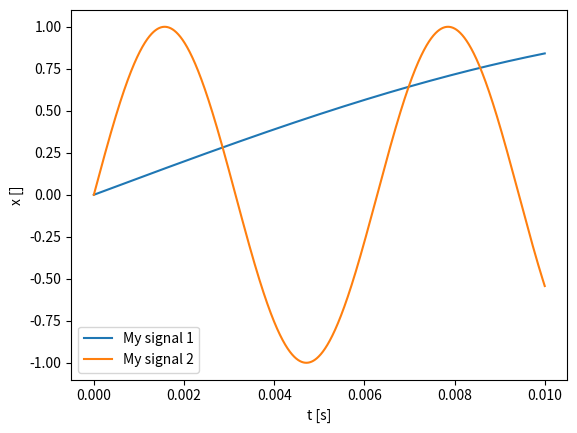
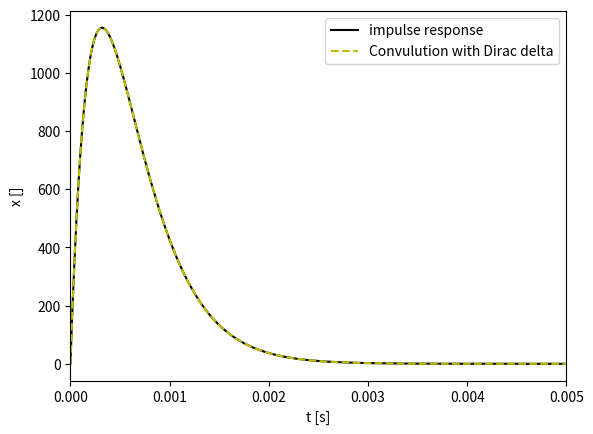
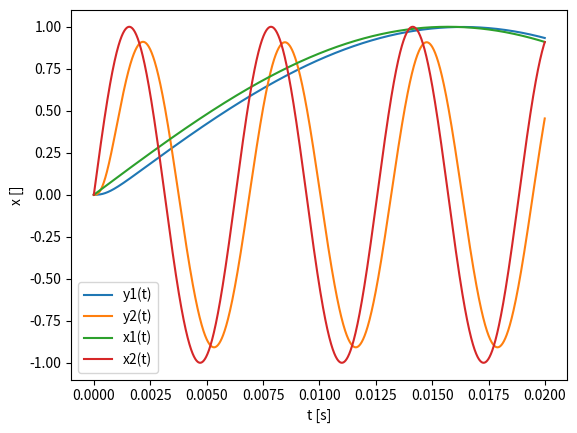
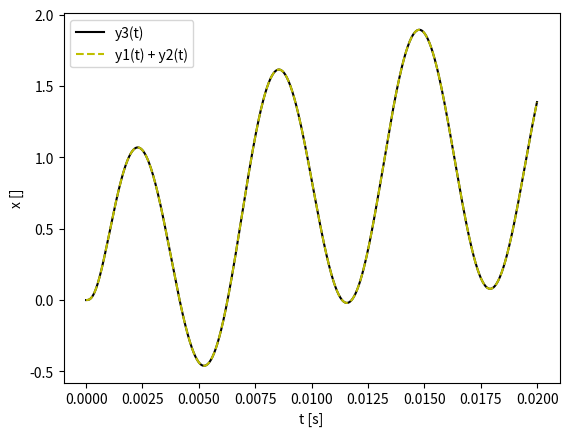

Write the Python code that produced these figures, in order.
#import sounddevice as sd
import numpy as np
import matplotlib.pyplot as plt
from scipy import signal
from time import sleep

def x1func(x):
    x1f = 100
    return np.sin(x1f*x)

def x2func(x):
    x2f = 1000
    return np.sin(x2f*x)

# Time step delta t
dt = 0.000001
start_time = 0
stop_time = 0.01

# Generate a time vector 't' (seconds?)
t = np.arange(start_time, stop_time, dt) # (start, stop, increment)

###################################
# Generate signals with np.sin(t)
###################################

x1 = np.zeros(int((stop_time - start_time)/dt))
x2 = np.zeros(int((stop_time - start_time)/dt))

## 
i = 0
for time in t:
    x1[i] = x1func(time)
    x2[i] = x2func(time)
    i+=1

#1c
# Play the two signals x1(t) and x2(t)
#sd.play(x1, 1/dt, blocking=True)
#sleep(1)
#sd.play(x2, 1/dt, blocking=True)
#sleep(1)

# Create new figure
fig, ax = plt.subplots()
# Plot the curve of with x-values 't' and y values 'x' into 
# the figure 'ax' with the legend entry 'My signal'.
ax.plot(t, x1, label='My signal 1')
ax.plot(t, x2, label='My signal 2')

ax.set_xlabel('t [s]') 
ax.set_ylabel('x []') 
ax.legend()

plt.savefig("fig_1b")


#ax.set_xlim()
#ax.set_ylim()
#ax.grid()

################################ 2 ######################################################

# Time step delta t
dt = 0.00001 #0.01ms
start_time = 0
stop_time = 0.02

def h(t):
    alpha = 1000*np.pi
    u = 0 if t < 0 else 1
    return alpha**2*t*np.exp(-alpha*t)*u

def y(x, tstart, tstop, dt):
    h_arr = np.array([h(t) for t in np.arange(tstart, tstop, dt)])
    y = signal.convolve(x, h_arr, method = 'direct')*dt
    return y[0:x.shape[0]] 


# Generate a time vector 't' 
t2 = np.arange(start_time, stop_time, dt) # (start, stop, increment)

###################################
# Generate signals with np.sin(t)
###################################

x = np.zeros(int((stop_time - start_time)/dt)+1)

dirac_x = np.zeros(int((stop_time - start_time)/dt)+1)
dirac_x[0] = 1/dt

dirac_y = y(dirac_x, start_time, stop_time, dt)

## 
for (i,time) in enumerate(t2):
    
    x[i] = h(time)

# Create new figure
fig, ax = plt.subplots()

ax.set_xlim(right = 0.005)

# Plot the curve of with x-values 't' and y values 'x' into 
# the figure 'ax' with the legend entry 'My signal'.
ax.plot(t2, x, 'k', label='impulse response')
ax.plot(t2, dirac_y, "y--", label='Convulution with Dirac delta')

ax.set_xlabel('t [s]') 
ax.set_ylabel('x []') 
ax.legend()

plt.savefig("fig_2a")

## upg 2b

x1 = np.array([x1func(t) for t in np.arange(start_time, stop_time, dt)])
x2 = np.array([x2func(t) for t in np.arange(start_time, stop_time, dt)])

y1 = y(x1, start_time, stop_time, dt)
y2 = y(x2, start_time, stop_time, dt)

fig, ax = plt.subplots()

ax.plot(t2, y1, label='y1(t)')
ax.plot(t2, y2, label='y2(t)')
ax.plot(t2, x1, label='x1(t)')
ax.plot(t2, x2, label='x2(t)')

ax.set_xlabel("t [s]")
ax.set_ylabel("x []")
ax.legend()

plt.savefig("fig_2b")


### upg 2c

x3 = np.array([x1func(t) + x2func(t) for t in np.arange(start_time, stop_time, dt)])

y3 = y(x3, start_time, stop_time, dt)

fig, ax = plt.subplots()


ax.plot(t2, y3, 'k', label='y3(t)')
ax.plot(t2, y1+y2, "y--", label='y1(t) + y2(t)')

ax.set_xlabel("t [s]")
ax.set_ylabel("x []")
ax.legend()

plt.savefig("fig_2c")
